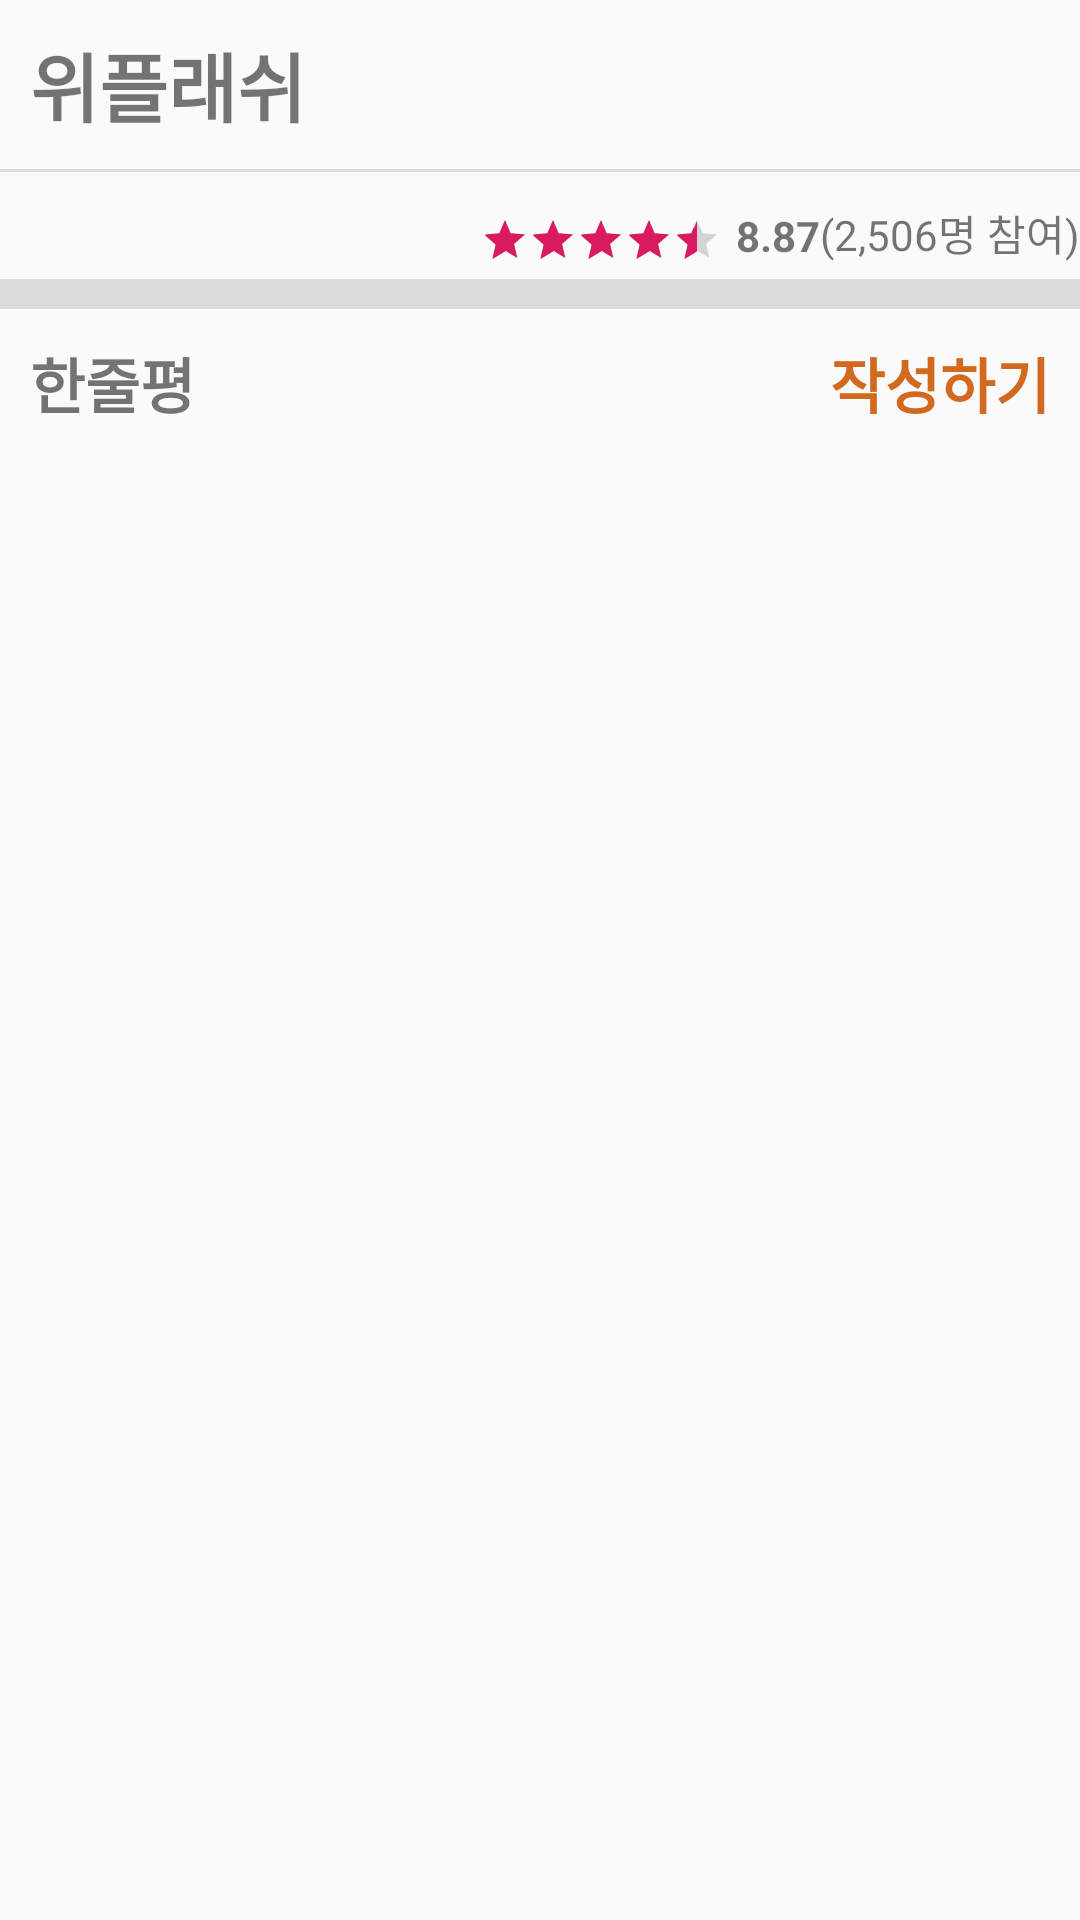

Write the Android layout XML for this screen, with the resource values it uses.
<!-- AndroidManifest.xml: application theme AppTheme -->
<!-- res/layout/activity_view_all.xml -->
<?xml version="1.0" encoding="utf-8"?>
<RelativeLayout xmlns:android="http://schemas.android.com/apk/res/android"
    xmlns:app="http://schemas.android.com/apk/res-auto"
    xmlns:tools="http://schemas.android.com/tools"
    android:layout_width="match_parent"
    android:layout_height="match_parent"
    tools:context=".ViewAllActivity">

    <TextView
        android:layout_width="wrap_content"
        android:layout_height="wrap_content"
        android:id="@+id/movie_name"
        android:text="@string/movie_name"
        android:textSize="25sp"
        android:textStyle="bold"
        android:drawableRight="@drawable/ic_15"
        android:drawablePadding="5dp"
        android:gravity="center_vertical"
        android:layout_margin="10dp"/>

    <View
        android:layout_width="match_parent"
        android:layout_height="1dp"
        android:id="@+id/divisionline1"
        android:background="#dcdcdc"
        android:layout_below="@+id/movie_name"
        android:layout_marginBottom="10dp"/>

    <RatingBar
        android:layout_width="wrap_content"
        android:layout_height="wrap_content"
        android:id="@+id/ratingbar"
        android:isIndicator="true"
        android:numStars="5"
        android:rating="4.435"
        android:stepSize="0.001"
        android:max="5"
        style="?android:attr/ratingBarStyleSmall"
        android:layout_toLeftOf="@+id/movie_rating_number"
        android:layout_alignBottom="@+id/rating_voter_number"
        android:layout_marginRight="5dp"/>

    <TextView
        android:layout_width="wrap_content"
        android:layout_height="wrap_content"
        android:id="@+id/movie_rating_number"
        android:text="@string/movie_rating_number"
        android:textStyle="bold"
        android:layout_toLeftOf="@+id/rating_voter_number"
        android:layout_alignBottom="@+id/rating_voter_number"/>

    <TextView
        android:layout_width="wrap_content"
        android:layout_height="wrap_content"
        android:id="@+id/rating_voter_number"
        android:text="@string/rating_voter_number"
        android:layout_below="@+id/divisionline1"
        android:layout_alignParentRight="true"
        android:layout_marginBottom="5dp"/>

    <View
        android:layout_width="match_parent"
        android:layout_height="10dp"
        android:id="@+id/divisionline2"
        android:background="#dcdcdc"
        android:layout_below="@+id/rating_voter_number"/>

    <RelativeLayout
        android:layout_width="match_parent"
        android:layout_height="match_parent"
        android:layout_below="@+id/divisionline2"
        android:layout_margin="10dp">

        <TextView
            android:layout_width="wrap_content"
            android:layout_height="wrap_content"
            android:id="@+id/movie_review_title"
            android:text="한줄평"
            android:textStyle="bold"
            android:textSize="20sp" />

        <ImageView
            android:layout_width="wrap_content"
            android:layout_height="wrap_content"
            android:id="@+id/movie_review_image"
            android:src="@drawable/ic_review_selected"
            android:layout_toLeftOf="@+id/movie_review_write_button"
            android:layout_alignBottom="@+id/movie_review_write_button"/>

        <Button
            android:layout_width="wrap_content"
            android:layout_height="wrap_content"
            android:minWidth="0dp"
            android:minHeight="0dp"
            android:id="@+id/movie_review_write_button"
            android:text="작성하기"
            android:textColor="#d2691e"
            android:textStyle="bold"
            android:textSize="20sp"
            android:background="#00ff0000"
            android:layout_alignParentRight="true"
            android:layout_marginLeft="5dp"/>

        <ListView
            android:layout_width="match_parent"
            android:layout_height="match_parent"
            android:id="@+id/movie_review_listview"
            android:layout_below="@+id/movie_review_title" />
    </RelativeLayout>
</RelativeLayout>
<!-- resources referenced by this layout -->
<resources>
  <string name="movie_name">위플래쉬</string>
  <string name="movie_rating_number">8.87</string>
  <string name="rating_voter_number">(2,506명 참여)</string>
  <style name="AppTheme" parent="Theme.AppCompat.Light.DarkActionBar">
          
          <item name="colorPrimary">@color/colorPrimary</item>
          <item name="colorPrimaryDark">@color/colorPrimaryDark</item>
          <item name="colorAccent">@color/colorAccent</item>
      </style>
  <color name="colorPrimary">#008577</color>
  <color name="colorPrimaryDark">#00574B</color>
  <color name="colorAccent">#D81B60</color>
</resources>
